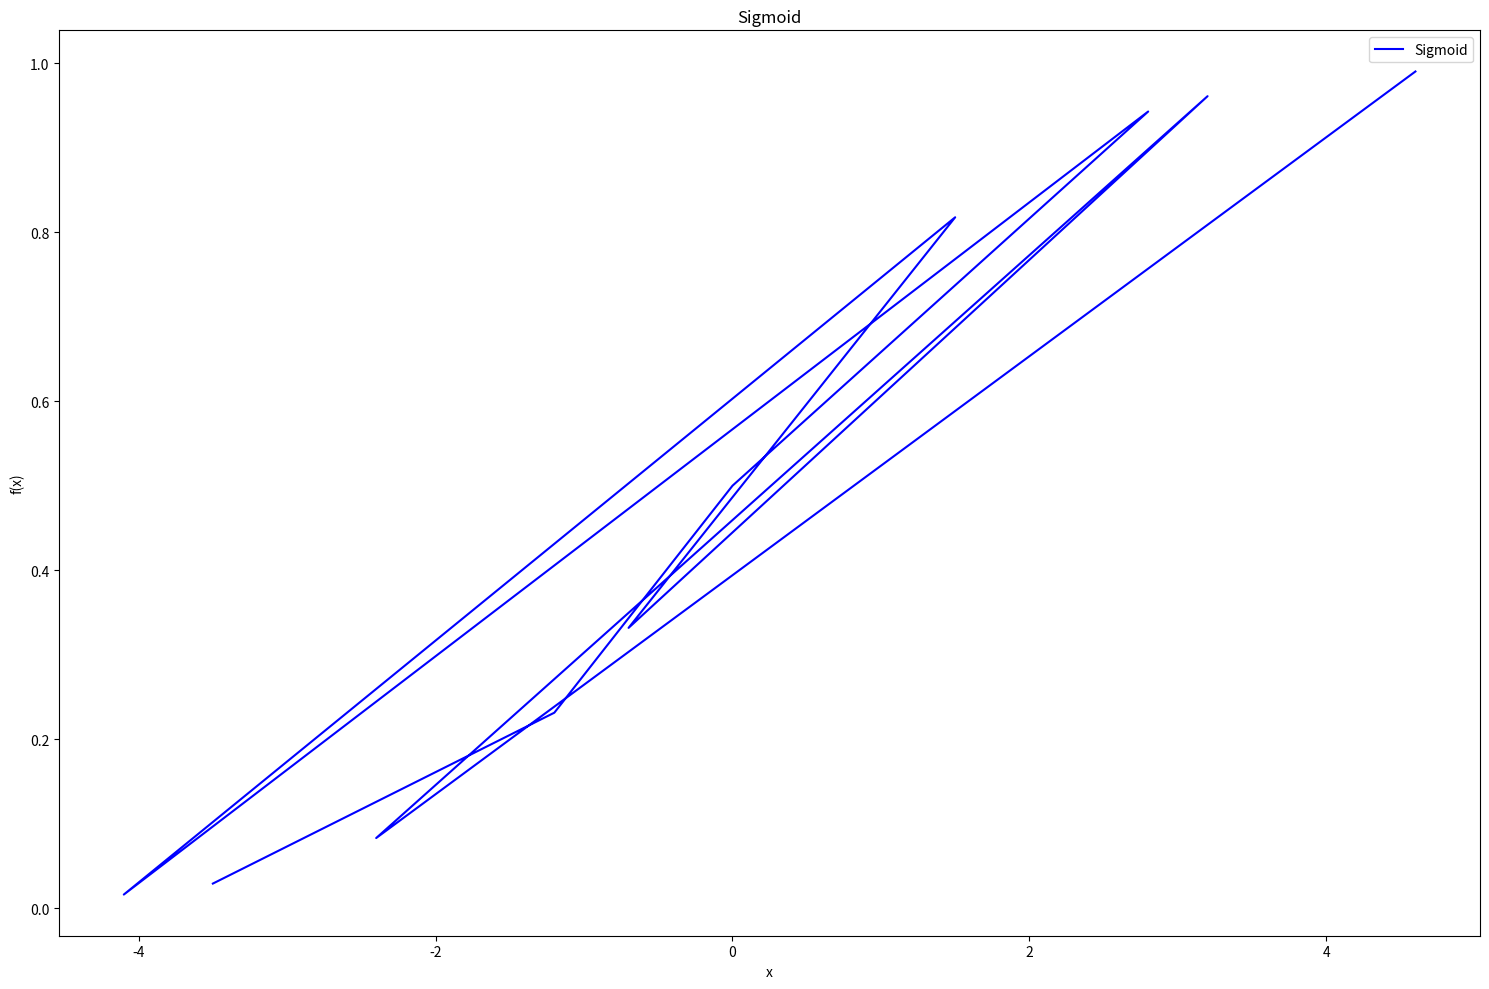

Write Python code to recreate this figure.
# -*- coding: utf-8 -*-
"""
Created on Tue Mar 26 21:11:48 2024

[redacted]
"""

import numpy as np
import matplotlib.pyplot as plt


# Generate sample points
x_random_values = np.array([-3.5, -1.2, 0, 2.8, -4.1, 1.5, -0.7, 3.2, -2.4, 4.6])
x = x_random_values

# Get out for sigmoid funtion
y_sigmoid = 1 / (1 + np.exp(-x))


# get output for Relu
y_relu = np.maximum(0, x)

# get output for Leaky Relu
a = 0.09 
y_leaky_relu = np.where(x > 0, x, a * x)

# get output ofr tanh
y_tanh = np.tanh(x)

# Plot graphs
plt.figure(figsize=(15, 10))

plt.plot(x, y_sigmoid, label='Sigmoid', color='blue')
plt.title('Sigmoid')
plt.xlabel('x')
plt.ylabel('f(x)')
plt.legend()


plt.tight_layout()
plt.show()
